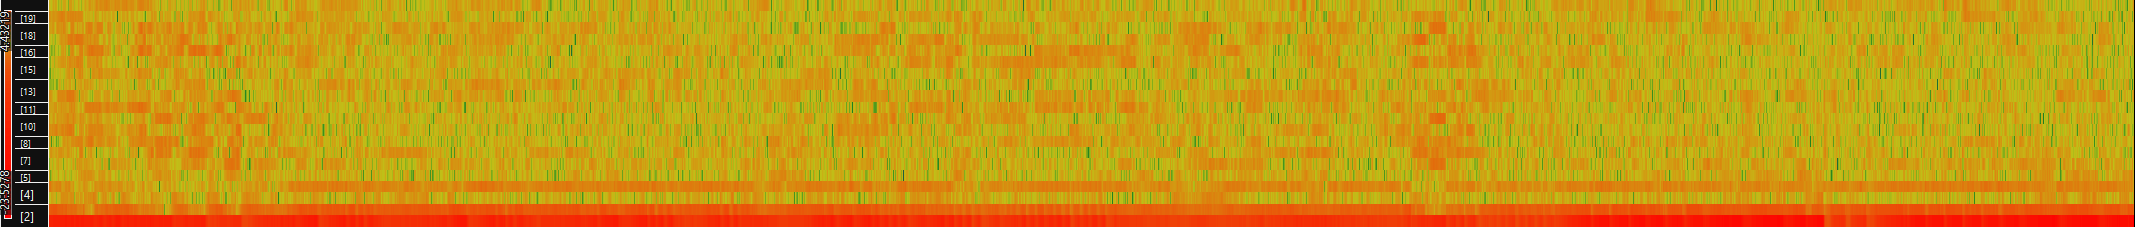

The table this chart was drawn from, first rows:
-13.3155, 2.33215, 0.228181, 0.368931, -0.0261619, 0.286443, -0.0376415, 0.198958, 0.504172, 0.485008, -0.413437, -0.466688, -0.00605833, 0.25418, -0.0646155, -0.0810732, 0.255022, -0.0545335, -0.506269, 0.0142232
-11.76, 2.539, -0.09846, 1.132, -0.2006, 0.01877, -0.08766, 0.3152, 0.639, 0.4226, -0.2806, -0.4101, -0.04069, 0.02783, -0.1279, -0.2665, 0.1029, -0.2333, -0.6459, -0.1739
-11.23, 2.737, -0.1063, 1.22, 0.006725, -0.1782, -0.5271, 0.2554, 0.6058, 0.2142, -0.328, -0.5088, -0.01757, 0.003466, -0.01136, -0.04087, 0.1194, -0.3392, -0.4996, -0.1028
-11.14, 3.137, -0.3151, 0.8148, -0.03581, -0.1465, -0.5248, 0.001628, 0.5011, 0.183, -0.3018, -0.3829, 0.02617, -0.1079, -0.08254, 0.0101, 0.0687, -0.3018, -0.3408, -0.06294
-11.4, 3.124, -0.2601, 0.6825, -0.2319, 0.04561, -0.3195, -0.1404, 0.7124, 0.2667, -0.302, -0.239, 0.03218, 0.04011, -0.1723, 0.02112, 0.04114, -0.4533, -0.4819, -0.1501
-11.74, 3.287, -0.2357, 0.5024, -0.1029, 0.2369, -0.2724, 0.03095, 0.6174, 0.4466, -0.2884, -0.1185, 0.01515, -0.03562, -0.1762, -0.05016, -0.1644, -0.5034, -0.5319, -0.2849
-11.85, 3.498, -0.1762, 0.6347, 0.1315, 0.1137, -0.2204, 0.0749, 0.7209, 0.3768, -0.514, -0.1401, 0.08021, -0.1424, 0.03016, -0.01376, -0.05035, -0.2487, -0.4921, -0.1828
-11.45, 3.458, -0.1991, 0.6755, 0.08071, -0.06246, -0.3118, -0.05293, 0.8958, 0.1294, -0.4646, -0.09439, -0.05688, 0.05315, -0.2436, 0.1723, 0.02147, -0.1129, -0.4345, -0.312
-11.52, 3.309, -0.02686, 0.8891, 0.05649, -0.2485, -0.4246, -0.005196, 1.061, 0.323, -0.5748, -0.1592, -0.008582, 0.09341, -0.1702, 0.06917, -0.06762, -0.4018, -0.5121, -0.2651
-11.44, 2.947, 0.1941, 0.8309, -0.1324, -0.2997, -0.2288, -0.03566, 0.7556, 0.5725, -0.1687, -0.4441, -0.01146, -0.05233, -0.2029, 0.06705, 0.1376, -0.6468, -0.618, -0.0746
-11.86, 2.62, 0.2102, 0.7336, -0.3856, -0.3741, -0.4931, -0.01283, 0.4835, 0.4211, -0.3912, -0.8748, 0.1156, -0.05303, -0.354, -0.02681, 0.1269, -0.6224, -0.754, -0.02585
-12.14, 2.55, 0.1765, 0.8859, 0.1019, -0.164, -0.5706, 0.1403, 0.5682, 0.3649, -0.3451, -0.7559, 0.3315, 0.1233, -0.3088, -0.07214, 0.2494, -0.5045, -0.7783, 0.05362
-11.71, 2.272, 0.2732, 0.96, 0.08615, -0.1925, -0.5571, 0.04651, 0.5749, 0.3815, -0.3763, -0.7335, 0.2129, 0.1664, -0.3727, -0.05475, 0.4031, -0.4538, -0.8491, 0.1789
-11.77, 2.273, 0.6494, 0.4537, -0.07258, -0.1909, -0.5924, 0.092, 0.8097, 0.4637, -0.599, -0.7321, -0.04582, 0.09796, -0.4933, 0.3933, 0.5567, -0.6351, -1.026, -0.03068
-11.99, 2.536, 0.6213, 0.3563, -0.161, -0.1022, -0.4071, 0.2544, 0.9431, 0.3686, -0.3949, -0.7887, 0.109, 0.1068, -0.517, 0.3856, 0.4664, -0.4839, -1.036, 0.1436
-12.04, 2.14, 0.6491, 0.3836, -0.1552, 0.009017, -0.4649, 0.5239, 0.8854, 0.4559, -0.4624, -0.7289, 0.02167, 0.05799, -0.5693, 0.4449, 0.4339, -0.8345, -0.8489, 0.2875
-12.43, 2.151, 0.5977, 0.4421, -0.02857, -0.1212, -0.2383, 0.5063, 0.6099, 0.5291, -0.4366, -0.7123, 0.2175, 0.0481, -0.4049, 0.2475, 0.4258, -0.7427, -0.8863, 0.2855
-12.88, 2.252, 0.5808, 0.7323, -0.349, -0.103, -0.2776, 0.3966, 0.92, 0.553, -0.4759, -0.5677, 0.2244, 0.1863, -0.4962, 0.4901, 0.5904, -0.5554, -0.4153, 0.2922
-12.99, 2.6, 0.5971, 0.7648, -0.177, -0.2094, -0.3025, 0.3322, 0.9062, 0.6056, -0.3836, -0.8666, 0.3346, 0.2883, -0.1816, 0.05018, 0.4669, -0.2596, -0.4509, 0.09966
-12.1, 1.607, 0.6726, 0.6267, 0.05509, -0.2155, -0.5561, 0.6226, 1.158, 0.8709, -0.2867, -1.211, 0.1537, 0.434, -0.5416, 0.1223, 0.665, -0.2735, -0.7531, 0.08995
-11.97, 1.821, 0.3749, 0.8239, 0.06455, 0.07272, -0.5681, 0.4387, 1.059, 0.8169, -0.263, -1.163, 0.2314, 0.5205, -0.411, 0.01498, 1.109, -0.1164, -0.8742, -0.01209
-12.21, 1.697, 0.4061, 0.8821, 0.2339, 0.1217, -0.3739, 0.368, 1.242, 0.4582, -0.5867, -1.257, 0.3712, 0.6333, -0.8291, 0.01674, 1.021, 0.06525, -0.6804, 0.3466
-12.49, 1.749, 0.6005, 0.4491, -0.04837, 0.1855, -0.213, 0.2734, 1.244, 0.5032, -0.5604, -1.275, 0.3892, 0.2658, -0.6963, 0.5112, 1.19, -0.4338, -0.841, 0.4217
-12.74, 1.881, 0.6361, 0.3205, 0.0248, -0.04918, -0.3788, 0.6212, 1.257, 0.4677, -0.865, -1.168, 0.08238, 0.4028, -0.5425, 0.6685, 1.233, -0.8505, -0.788, 0.4188
-12.83, 1.746, 0.566, 0.3528, 0.1276, -0.2238, -0.1605, 0.6373, 0.855, 0.5968, -0.61, -1.194, 0.1642, 0.441, -0.5364, 0.8043, 1.111, -0.8913, -0.8596, 0.154
-12.89, 1.659, 0.655, 0.5425, 0.1011, -0.4152, -0.2824, 0.6684, 1.097, 0.9926, -0.5608, -1.212, -0.1686, 0.19, -0.4686, 0.599, 0.808, -0.8727, -0.8614, 0.2499
-11.31, 1.753, 0.02383, -0.1449, -0.1311, -0.19, 0.06892, 0.5379, 0.3484, 0.5672, -0.7853, -0.7296, 0.2744, -0.005719, -0.7327, 0.1802, 1.017, -0.3196, -0.639, -0.04317
-11.64, 1.748, 0.1568, -0.05991, -0.1456, 0.02316, 0.1339, 0.751, -0.05952, 0.5063, -0.3051, -0.6192, 0.003622, 0.3029, -0.5084, -0.08405, 1.026, -0.1871, -0.8541, 0.1226
-12.67, 1.626, 0.4737, -0.1548, -0.2619, 0.3333, 0.4725, 0.7904, -0.0363, 0.2952, -0.2796, -0.3555, -0.2349, 0.2813, -0.8732, -0.2211, 1.485, -0.1945, -0.6889, -0.08668
-13.09, 1.149, 0.3397, 0.1628, -0.07787, 0.5607, 0.04874, 0.7757, -0.2428, 0.2844, -0.2006, -0.4684, -0.1788, 0.3806, -0.9404, -0.2567, 1.352, -0.5597, -0.6561, 0.09176
-12.99, 1.083, 0.4164, 0.2677, -0.3579, 0.3674, 0.1114, 0.984, -0.09845, 0.2175, -0.0959, -0.2084, -0.3107, 0.51, -1.082, -0.2287, 1.392, -0.1987, -0.7725, -0.2902
-11.63, 1.118, -0.1715, -0.3744, -0.3732, 0.5801, 0.6755, 0.8545, -0.5486, -0.3919, 0.1644, -0.01031, -0.2506, 0.8311, -0.7554, -0.7126, 1.251, 0.3312, -0.7558, -0.1516
-12.31, 1.136, -0.5058, -0.2626, -0.313, 0.4237, 1.035, 0.9061, -0.5077, -0.7452, 0.3211, 0.232, -0.3771, 0.8161, -0.9397, -0.924, 1.272, 0.2429, -0.7281, 0.06724
-12.6, 1.029, -0.4281, -0.1995, -0.6093, 0.4792, 1.074, 0.952, -0.6684, -0.494, 0.3135, 0.3755, -0.4393, 0.5169, -0.824, -0.9729, 1.228, 0.2187, -0.7294, 0.02592
-12.82, 0.9489, -0.3103, -0.256, -0.3883, 0.2704, 0.8487, 0.7904, -0.4747, -0.4843, 0.0944, 0.4174, -0.169, 0.7123, -0.8035, -0.9741, 1.117, 0.4433, -0.6103, 0.1676
-12.91, 1.765, 0.1281, 0.5066, -0.4896, -0.2273, 0.197, 0.2652, -0.4432, -0.5732, -0.2056, 0.4084, 0.1669, 0.222, -0.1884, -0.2202, 0.8294, 0.4132, -0.1926, 0.09881
-12.16, 1.167, -0.6942, 0.642, -0.6705, -0.4834, -0.1194, 0.331, 0.08123, -0.3142, -0.5109, 0.1961, 0.6235, 0.1694, -0.04124, 0.4345, 0.548, -0.0938, -0.08132, -0.2
-12.26, 0.6361, -0.5395, 0.4718, -0.6754, -0.3867, 0.008676, 0.4971, 0.4059, -0.2989, -0.9499, 0.321, 0.4049, 0.1916, -0.139, 0.5047, 0.5677, -0.3987, -0.2494, -0.3481
-12.37, 0.6285, -0.5766, 0.4562, -0.4671, -0.5178, 0.1301, 0.7687, 0.6253, -0.1205, -1.043, 0.2921, 0.3667, 0.09492, -0.1189, 0.5399, 0.5064, -0.777, -0.1344, -0.1975
-11.95, 0.5432, -0.4275, 0.3941, -0.568, -0.3989, 0.1568, 0.8033, 0.3405, -0.2815, -1, 0.2207, 0.4919, -0.188, -0.5053, 0.8953, 0.7093, -0.7466, -0.2315, -0.1654
-12.09, 0.4399, -0.6904, 0.207, -0.6717, -0.3159, 0.4228, 1.13, 0.6478, -0.3534, -1.014, 0.09182, 0.3141, -0.2108, -0.5337, 1.087, 0.4853, -1.075, -0.1987, -0.2989
-12.29, 0.4969, -0.558, 0.1996, -0.5367, -0.3114, 0.2369, 1.123, 0.8614, -0.4991, -1.123, -0.0464, 0.2538, -0.2071, -0.5735, 1.391, 0.4809, -1.001, -0.2315, -0.539
-12.1, 0.3398, -0.6929, 0.09374, -0.5984, -0.2226, 0.4985, 1.276, 0.8524, -0.6351, -1.058, -0.0338, 0.5165, -0.0073, -0.5687, 1.195, 0.7794, -0.9795, -0.149, -0.4503
-12, 0.1843, -0.5961, 0.2145, -0.5952, -0.2756, 0.542, 1.315, 0.8552, -0.5925, -0.9369, 0.05779, 0.3021, -0.2111, -0.4032, 1.471, 0.453, -0.9975, -0.1414, -0.2705
-11.5, 0.4207, -0.6202, 0.3386, -0.4359, -0.3842, 0.1794, 1.11, 0.8934, -0.3485, -1.02, -0.01593, 0.2629, -0.574, -0.445, 1.5, 0.4255, -0.6062, -0.22, -0.3485
-10.67, 0.5726, -1.061, 0.1509, -0.4147, -0.2508, 0.1793, 0.7764, 0.7475, -0.2334, -1.181, -0.1063, 0.2032, -0.6279, -0.5145, 1.224, 0.5088, -0.2383, -0.04796, -0.2178
-9.864, 1.066, -0.895, 0.4672, -0.3307, -0.07474, -0.1454, 0.3587, 0.8816, -0.453, -0.9183, -0.3558, -0.107, -0.5798, -0.5239, 1.14, 0.7661, -0.3946, -0.2175, -0.2893
-9.687, 1.62, -0.8201, 0.6519, -0.1588, -0.1204, -0.103, 0.395, 0.7615, -0.3795, -0.9429, -0.3579, -0.127, -0.4087, -0.3925, 1.086, 0.6808, -0.4744, -0.4903, -0.4711
-10.24, 1.721, -0.4847, 0.5494, -0.1681, -0.2748, -0.0009044, 0.5732, 0.6691, -0.4883, -1.052, -0.4025, 0.02379, -0.4811, -0.7472, 1.033, 0.5729, -0.5389, -0.3741, -0.7663
-11.06, 1.923, -0.2672, 0.5094, -0.116, -0.1807, -0.1293, 0.5838, 0.8132, -0.9015, -0.9118, -0.3531, -0.1229, -0.4168, -0.843, 1.113, 0.6594, -0.9557, -0.2608, -0.6449
-11.15, 1.411, -0.03038, 0.4695, -0.3194, -0.1949, -0.1738, 0.7743, 0.8584, -0.675, -0.9491, -0.4131, 0.1419, -0.6824, -0.552, 1.046, 0.5279, -0.9192, -0.271, -0.4414
-11.45, 1.52, -0.08054, 0.605, -0.4972, -0.3272, -0.05016, 0.7447, 0.8281, -0.3998, -1.23, -0.3581, 0.3823, -0.8747, -0.3347, 1.081, 0.1417, -0.9325, 0.09976, -0.5686
-12, 1.531, -0.1749, 0.6846, -0.3653, -0.3456, 0.02782, 0.7933, 0.813, -0.4065, -1.002, -0.2886, 0.2295, -0.6244, -0.489, 0.9438, 0.09135, -0.916, -0.11, -0.7316
-12.17, 1.816, -0.33, 0.6539, -0.4394, -0.03443, 0.04317, 0.719, 0.9219, -0.4748, -0.7458, -0.08276, 0.2193, -0.7003, -0.643, 1.174, 0.1413, -0.943, -0.1552, -0.6908
-11.41, 1.823, -0.4817, 0.8491, -0.5181, -0.01931, 0.04574, 0.5354, 0.8339, -0.1955, -0.4567, 0.131, 0.2705, -0.6096, -0.1893, 1.235, 0.1525, -0.7696, -0.4094, -0.6281
-9.72, 1.576, -0.6564, 0.5083, -0.4702, 0.1774, -0.3059, 0.56, 0.4652, -0.1197, -0.5699, -0.2138, -0.1414, -0.2572, -0.07712, 0.6618, 0.4501, -0.15, -0.1538, -0.5785
-9.414, 1.869, -0.4796, 0.6254, -0.5235, 0.3889, 0.1106, 0.4472, 0.3752, -0.181, -0.6173, -0.4507, -0.1066, -0.3979, -0.1627, 0.2989, 0.4207, 0.05196, -0.2883, -0.7777
-9.499, 2.198, -0.6619, 0.4602, -0.2233, 0.3594, -0.1107, 0.2504, 0.4664, -0.2161, -0.7201, -0.3585, -0.206, -0.394, -0.2268, 0.5229, 0.2712, -0.2457, -0.3162, -0.7938
-10.17, 2.259, -0.509, 0.3998, -0.1328, 0.257, 0.09277, 0.3551, 0.3169, -0.2828, -0.9213, -0.3966, -0.1194, -0.4446, -0.3552, 0.3545, 0.09764, -0.1275, -0.1831, -0.9427
-10.89, 2.293, -0.2033, 0.4731, -0.151, 0.2845, 0.09526, 0.5868, 0.4343, -0.3345, -1.065, -0.5007, 0.01713, -0.434, -0.1721, 0.5183, -0.06013, -0.4775, -0.1725, -0.7917
-11.3, 2, 0.3313, 0.5874, -0.3636, -0.008574, 0.04277, 0.6137, 0.4541, -0.354, -1.058, -0.448, 0.1526, -0.4112, -0.07614, 0.6628, -0.4032, -0.7379, -0.2845, -0.6611
... 2,025 more rows
